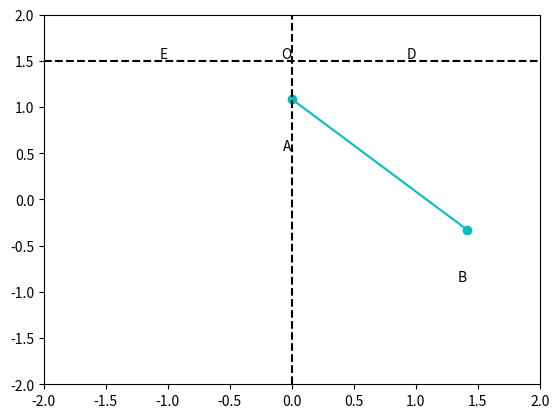

This figure's Python source: (Note: this script raises an exception after producing the figure.)
import numpy as np
import matplotlib.pyplot as plt
from matplotlib.animation import FuncAnimation

# Параметры системы
a = 1.0  # расстояние между центрами пружин D и E
l = 2.0  # длина стержня AB
g = 9.81  # ускорение свободного падения
slider_height = 2.5  # высота ползуна
slider_y = -l + slider_height
point_D = [a, -l + slider_height + 1]
point_O = [0, -l + slider_height + 1]
point_E = [-a, -l + slider_height + 1]
fi0 = np.pi / 4  # начальный угол от вертикали

# Время
t_max = 10.0
dt = 0.01
t_values = np.arange(0, t_max, dt)

# Создание анимации
fig, ax = plt.subplots()
line, = ax.plot([], [], 'co-')  # Стержень AB
ball, = ax.plot([], [], 'bo')  # Груз B
slider, = ax.plot([], [], 'go')  # Ползун A
spring_DA, = ax.plot([], [], 'g', lw=2)  # Линия, представляющая пружину DA
spring_EA, = ax.plot([], [], 'g', lw=2)  # Линия, представляющая пружину EA
point_d, = ax.plot([], [], 'co', markersize=5)  # Точка D
point_o, = ax.plot([], [], 'mo', markersize=5)  # Точка O
point_e, = ax.plot([], [], 'co', markersize=5)  # Точка E
ax.set_xlim(-l, l)
ax.set_ylim(-l, l)
spring_DA_x = [point_D[0], 0]  # Координаты пружины DA
spring_DA_y = [point_D[1], slider_y]
spring_EA_x = [point_E[0], 0]  # Координаты пружины EA
spring_EA_y = [point_E[1], slider_y]
ax.axvline(0, linestyle='--', color='k')  # пунктиры
ax.axhline(point_D[1], linestyle='--', color='k')

# Добавим подписи точек
ax.text(point_D[0], point_D[1], 'D', ha='right', va='bottom')
ax.text(point_O[0], point_O[1], 'O', ha='right', va='bottom')
ax.text(point_E[0], point_E[1], 'E', ha='right', va='bottom')

# Создадим текст для букв A и B
text_A = ax.text(0, slider_y, 'A', ha='right', va='bottom')
text_B = ax.text(l * np.sin(fi0), slider_y - l * np.cos(fi0), 'B', ha='right', va='bottom')

def animate(i):
    t = i * dt

    # Изменяем вертикальное положение основания стержня
    slider_y = -l * np.cos(fi0 * np.cos(np.sqrt(g / l) * t)) + slider_height

    # Обновляем угол маятника используя уравнение маятника
    fi = fi0 * np.cos(np.sqrt(g / l) * t)

    x_values = [0, l * np.sin(fi)]
    y_values = [slider_y, slider_y - l * np.cos(fi)]
    line.set_data(x_values, y_values)

    # Обновляем положение груза B
    x_ball = l * np.sin(fi)
    y_ball = slider_y - l * np.cos(fi)
    ball.set_data(x_ball, y_ball)

    # Обновляем положение ползуна A
    slider.set_data(0, slider_y)

    # Обновляем положения точек D, O и E
    point_d.set_data(point_D[0], point_D[1])
    point_o.set_data(point_O[0], point_O[1])
    point_e.set_data(point_E[0], point_E[1])

    # Обновляем координаты пружин
    spring_DA_x = [point_D[0], 0]
    spring_DA_y = [point_D[1], slider_y]
    spring_DA.set_data(spring_DA_x, spring_DA_y)

    spring_EA_x = [point_E[0], 0]
    spring_EA_y = [point_E[1], slider_y]
    spring_EA.set_data(spring_EA_x, spring_EA_y)

    # Обновляем координаты букв A и B
    text_A.set_position((0, slider_y))
    text_B.set_position((x_ball, y_ball))

    return line, ball, slider, spring_EA, spring_DA, point_d, point_o, point_e, text_A, text_B


ani = FuncAnimation(fig, animate, frames=len(t_values), blit=True, interval=15)
plt.show()
